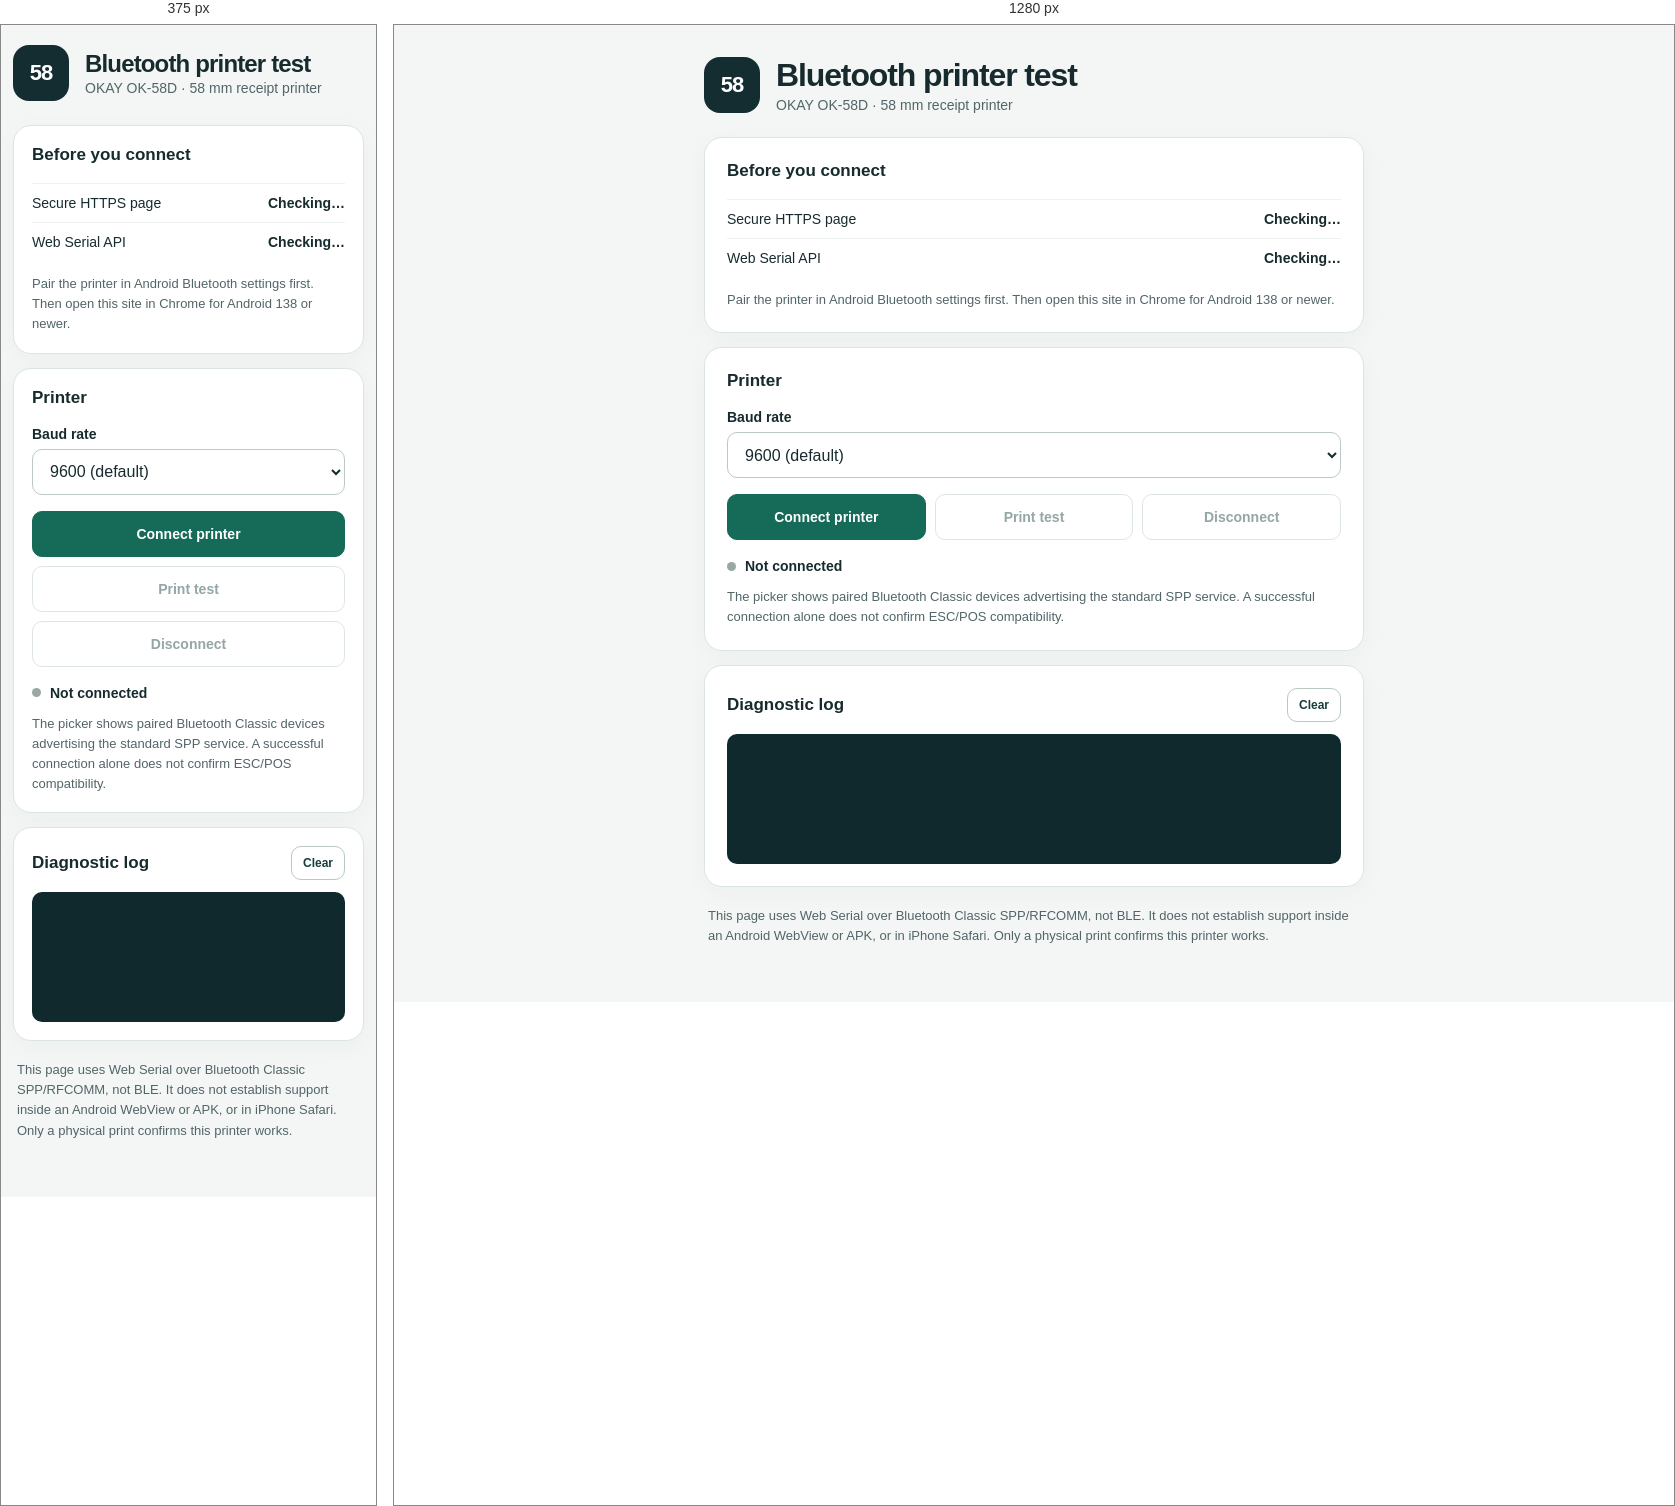
Rendered at 375 px and 1280 px, left to right.

<!-- file: index.html -->
<!doctype html>
<html lang="en">
<head>
  <meta charset="utf-8">
  <meta name="viewport" content="width=device-width, initial-scale=1">
  <meta name="theme-color" content="#142d31">
  <title>OK-58D Bluetooth Printer Test</title>
  <link rel="stylesheet" href="./style.css">
  <script type="module" src="./app.js"></script>
</head>
<body>
  <main class="shell">
    <header class="hero">
      <div class="mark" aria-hidden="true">58</div>
      <div>
        <h1>Bluetooth printer test</h1>
        <p>OKAY OK-58D · 58 mm receipt printer</p>
      </div>
    </header>

    <section class="panel" aria-labelledby="readiness-title">
      <h2 id="readiness-title">Before you connect</h2>
      <div class="check"><span>Secure HTTPS page</span><strong id="https-check">Checking…</strong></div>
      <div class="check"><span>Web Serial API</span><strong id="api-check">Checking…</strong></div>
      <p id="support-message" class="support-message" role="status"></p>
      <p class="help">Pair the printer in Android Bluetooth settings first. Then open this site in Chrome for Android 138 or newer.</p>
    </section>

    <section class="panel" aria-labelledby="printer-title">
      <h2 id="printer-title">Printer</h2>
      <label for="baud-rate">Baud rate</label>
      <select id="baud-rate">
        <option value="9600" selected>9600 (default)</option>
        <option value="19200">19200</option>
        <option value="38400">38400</option>
        <option value="57600">57600</option>
        <option value="115200">115200</option>
      </select>
      <div class="actions">
        <button id="connect" class="primary" type="button">Connect printer</button>
        <button id="print" type="button" disabled>Print test</button>
        <button id="disconnect" type="button" disabled>Disconnect</button>
      </div>
      <div class="status-row"><span class="status-dot" id="status-dot"></span><span id="connection-status" role="status">Not connected</span></div>
      <p class="help">The picker shows paired Bluetooth Classic devices advertising the standard SPP service. A successful connection alone does not confirm ESC/POS compatibility.</p>
    </section>

    <section class="panel log-panel" aria-labelledby="log-title">
      <div class="log-heading"><h2 id="log-title">Diagnostic log</h2><button id="clear-log" type="button">Clear</button></div>
      <pre id="log" aria-live="polite"></pre>
    </section>

    <p class="footer-note">This page uses Web Serial over Bluetooth Classic SPP/RFCOMM, not BLE. It does not establish support inside an Android WebView or APK, or in iPhone Safari. Only a physical print confirms this printer works.</p>
  </main>
</body>
</html>


/* @media block from style.css */
@media (max-width: 520px) { .shell { width: min(100% - 24px, 660px); padding-top: 20px; } .panel { padding: 18px; } .actions { grid-template-columns: 1fr; } .actions button { width: 100%; } }